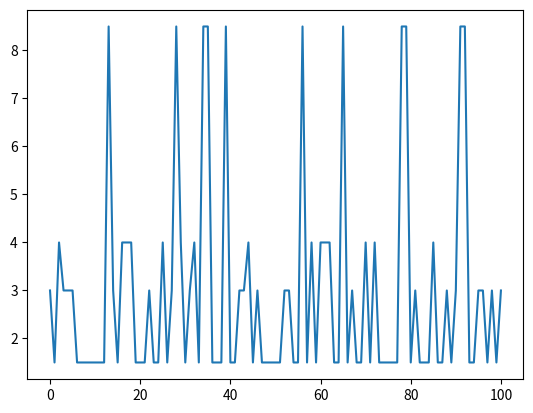

The script that saved this image:
data = [
    3.0000000000000284,
    1.500000000000032,
    4.000000000000011,
    3.0000000000000284,
    3.0000000000000284,
    3.0000000000000284,
    1.500000000000032,
    1.500000000000032,
    1.500000000000032,
    1.500000000000032,
    1.500000000000032,
    1.500000000000032,
    1.500000000000032,
    8.500000000000014,
    3.0000000000000284,
    1.500000000000032,
    4.000000000000011,
    4.000000000000011,
    4.000000000000011,
    1.500000000000032,
    1.500000000000032,
    1.500000000000032,
    3.0000000000000284,
    1.500000000000032,
    1.500000000000032,
    4.000000000000011,
    1.500000000000032,
    3.0000000000000284,
    8.500000000000014,
    4.000000000000011,
    1.500000000000032,
    3.0000000000000284,
    4.000000000000011,
    1.500000000000032,
    8.500000000000014,
    8.500000000000014,
    1.500000000000032,
    1.500000000000032,
    1.500000000000032,
    8.500000000000014,
    1.500000000000032,
    1.500000000000032,
    3.0000000000000284,
    3.0000000000000284,
    4.000000000000011,
    1.500000000000032,
    3.0000000000000284,
    1.500000000000032,
    1.500000000000032,
    1.500000000000032,
    1.500000000000032,
    1.500000000000032,
    3.0000000000000284,
    3.0000000000000284,
    1.500000000000032,
    1.500000000000032,
    8.500000000000014,
    1.500000000000032,
    4.000000000000011,
    1.500000000000032,
    4.000000000000011,
    4.000000000000011,
    4.000000000000011,
    1.500000000000032,
    1.500000000000032,
    8.500000000000014,
    1.500000000000032,
    3.0000000000000284,
    1.500000000000032,
    1.500000000000032,
    4.000000000000011,
    1.500000000000032,
    4.000000000000011,
    1.500000000000032,
    1.500000000000032,
    1.500000000000032,
    1.500000000000032,
    1.500000000000032,
    8.500000000000014,
    8.500000000000014,
    1.500000000000032,
    3.0000000000000284,
    1.500000000000032,
    1.500000000000032,
    1.500000000000032,
    4.000000000000011,
    1.500000000000032,
    1.500000000000032,
    3.0000000000000284,
    1.500000000000032,
    3.0000000000000284,
    8.500000000000014,
    8.500000000000014,
    1.500000000000032,
    1.500000000000032,
    3.0000000000000284,
    3.0000000000000284,
    1.500000000000032,
    3.0000000000000284,
    1.500000000000032,
    3.0000000000000284,
]
import numpy as np
import pandas as pd
import matplotlib.pyplot as plt
import random


plt.plot(data)
plt.show()
